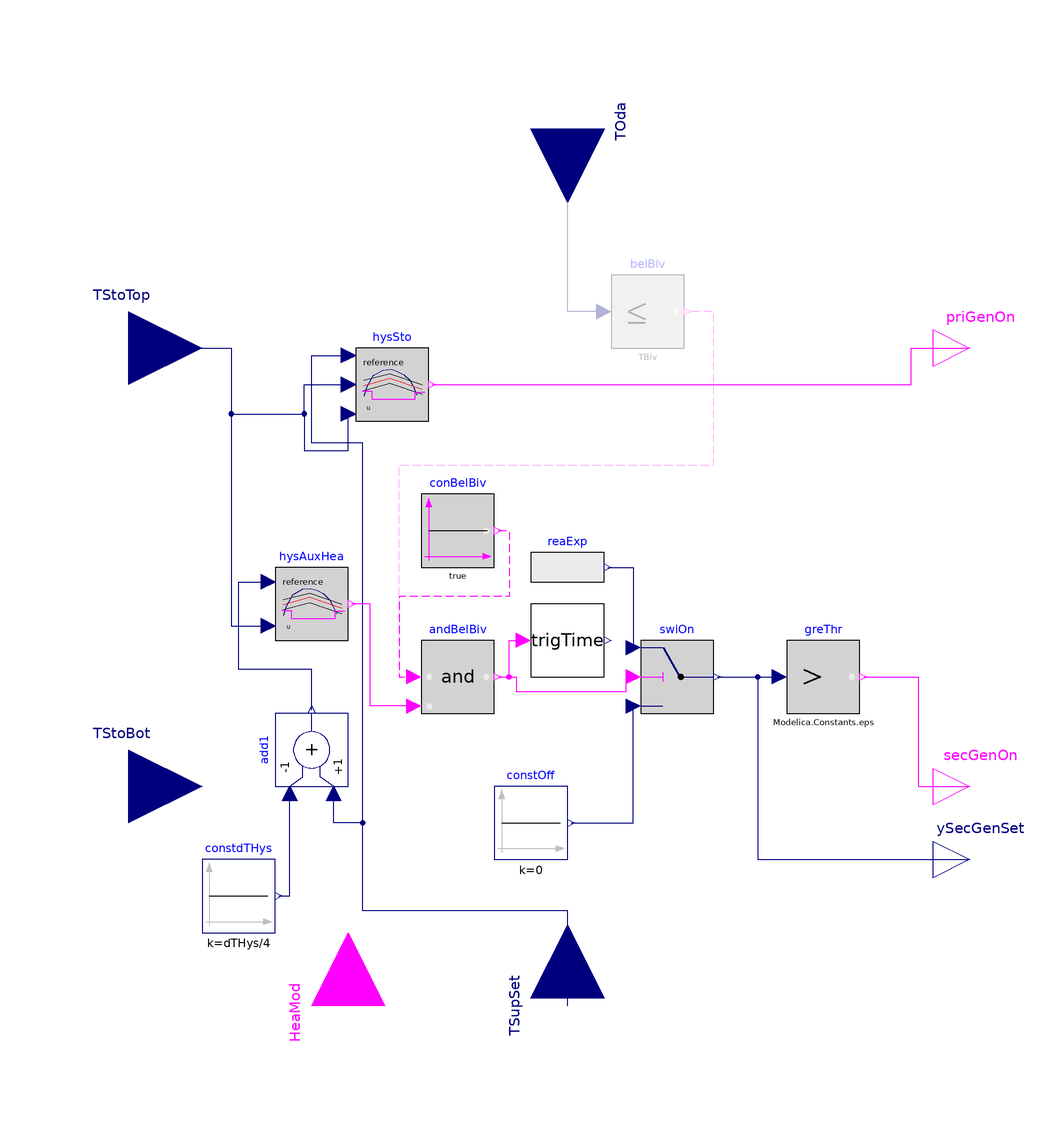

This picture is the connection diagram that the Modelica source below describes through its graphical annotations.

model TimeBasedElectricHeater
  "Const. hysteresis and time-based auxilliar heater control"
  extends
    BESMod.Systems.Hydraulical.Control.Components.BivalentOnOffControllers.BaseClasses.PartialOnOffController;

  parameter Modelica.Units.SI.Time dtEleHea(displayUnit="min")=1800
    "Seconds for regulation when hr should be activated: If lower set temperature is hurt for more than this time period";
  parameter Real addSetDelTimEleHea=1
    "Each time electric heater time passes, the output of the electric heater is increased by this amount in percentage. Maximum and default is 100 (on-off hr)%";
  parameter Boolean electricHeaterOnlyBelowBivalenceTemperature=false
    "=true to only allow electric heater usage below bivalence temperature";
  parameter Modelica.Units.SI.Temperature TBiv=273.15 "Bivalence temperature"
    annotation(Dialog(enable=electricHeaterOnlyBelowBivalenceTemperature));

  BESMod.Systems.Hydraulical.Control.Components.BivalentOnOffControllers.Utilities.StorageHysteresis
    hysSto(final bandwidth=dTHys, final pre_y_start=true) "Storage hysteresis"
    annotation (Placement(transformation(extent={{-58,40},{-38,60}})));
  BESMod.Systems.Hydraulical.Control.Components.BivalentOnOffControllers.Utilities.TriggerTime
    trigTime "Trigger once the hysteresis is violated"
    annotation (Placement(transformation(extent={{-10,-30},{10,-10}})));
  Modelica.Blocks.Sources.RealExpression reaExp(y=min(floor((time - trigTime.y)/
        dtEleHea)*addSetDelTimEleHea, 1))
    "Calculate if electric heater time has elapsed"
    annotation (Placement(transformation(extent={{-10,-10},{10,10}})));
  Modelica.Blocks.Logical.GreaterThreshold greThr(threshold=Modelica.Constants.eps)
    annotation (Placement(transformation(extent={{60,-40},{80,-20}})));

  Modelica.Blocks.Logical.Switch swiOn "Switch on or off"
    annotation (Placement(transformation(extent={{20,-40},{40,-20}})));
  Modelica.Blocks.Sources.Constant constOff(final k=0)
    "Turn auxilliar heater off"
    annotation (Placement(transformation(extent={{-20,-80},{0,-60}})));
  Modelica.Blocks.Logical.OnOffController hysAuxHea(bandwidth=dTHys/2,
      pre_y_start=true)
    "Generates the on/off signal depending on the temperature inputs"
    annotation (Placement(transformation(extent={{-80,-20},{-60,0}})));
  Modelica.Blocks.Math.Add add1(k1=-1)
    annotation (Placement(transformation(extent={{-10,-10},{10,10}},
        rotation=90,
        origin={-70,-50})));
  Modelica.Blocks.Sources.Constant constdTHys(final k=dTHys/4)
    "Set auxilliar heater hysteresis"
    annotation (Placement(transformation(extent={{-100,-100},{-80,-80}})));
  Modelica.Blocks.Logical.And andBelBiv
    "Check if should be turned on and is below bivalence temperature"
    annotation (Placement(transformation(extent={{-40,-40},{-20,-20}})));
  Modelica.Blocks.Sources.BooleanConstant conBelBiv(final k=true)
    if not electricHeaterOnlyBelowBivalenceTemperature
    "Disable below bivalence point check"
    annotation (Placement(transformation(extent={{-40,0},{-20,20}})));
  Modelica.Blocks.Logical.LessEqualThreshold belBiv(final threshold=TBiv)
    if electricHeaterOnlyBelowBivalenceTemperature
    "Is below bivalence temperature"
    annotation (Placement(transformation(extent={{12,60},{32,80}})));
equation
  connect(TStoTop, hysSto.T_top) annotation (Line(points={{-120,60},{-92,60},{
          -92,42},{-72,42},{-72,50},{-60,50}},
                         color={0,0,127}));
  connect(TSupSet, hysSto.T_set) annotation (Line(points={{0,-120},{0,-94},{-56,
          -94},{-56,34},{-70,34},{-70,58},{-60,58}},
                              color={0,0,127}));
  connect(hysSto.y, priGenOn) annotation (Line(points={{-37,50},{94,50},{94,60},
          {110,60}},
                color={255,0,255}));
  connect(greThr.y, secGenOn)
    annotation (Line(points={{81,-30},{96,-30},{96,-60},{110,-60}},
                                                    color={255,0,255}));
  connect(constOff.y, swiOn.u3) annotation (Line(points={{1,-70},{18,-70},{18,
          -38}},         color={0,0,127}));
  connect(swiOn.y, ySecGenSet) annotation (Line(points={{41,-30},{52,-30},{52,
          -80},{110,-80}},
                      color={0,0,127}));
  connect(swiOn.y, greThr.u) annotation (Line(points={{41,-30},{58,-30}},
                       color={0,0,127}));
  connect(reaExp.y, swiOn.u1) annotation (Line(points={{11,0},{18,0},{18,-22}},
                         color={0,0,127}));
  connect(TStoTop, hysSto.T_bot) annotation (Line(points={{-120,60},{-92,60},{
          -92,42},{-72,42},{-72,32},{-60,32},{-60,42}},
                         color={0,0,127}));
  connect(TStoTop, hysAuxHea.u) annotation (Line(points={{-120,60},{-92,60},{
          -92,-16},{-82,-16}},
                      color={0,0,127}));
  connect(constdTHys.y, add1.u1) annotation (Line(points={{-79,-90},{-76,-90},{
          -76,-62}},                    color={0,0,127}));
  connect(add1.y, hysAuxHea.reference)
    annotation (Line(points={{-70,-39},{-70,-28},{-90,-28},{-90,-4},{-82,-4}},
                                                               color={0,0,127}));
  connect(TSupSet, add1.u2) annotation (Line(points={{0,-120},{0,-94},{-56,-94},
          {-56,-70},{-64,-70},{-64,-62}},
                                        color={0,0,127}));
  connect(andBelBiv.y, trigTime.u) annotation (Line(points={{-19,-30},{-16,-30},
          {-16,-20},{-12,-20}}, color={255,0,255}));
  connect(andBelBiv.u2, hysAuxHea.y) annotation (Line(points={{-42,-38},{-54,
          -38},{-54,-10},{-59,-10}}, color={255,0,255}));
  connect(andBelBiv.y, swiOn.u2) annotation (Line(points={{-19,-30},{-14,-30},{
          -14,-34},{16,-34},{16,-30},{18,-30}}, color={255,0,255}));
  connect(belBiv.u, TOda)
    annotation (Line(points={{10,70},{0,70},{0,120}}, color={0,0,127}));
  connect(conBelBiv.y, andBelBiv.u1) annotation (Line(
      points={{-19,10},{-16,10},{-16,-8},{-46,-8},{-46,-30},{-42,-30}},
      color={255,0,255},
      pattern=LinePattern.Dash));
  connect(andBelBiv.u1, belBiv.y) annotation (Line(
      points={{-42,-30},{-46,-30},{-46,28},{40,28},{40,70},{33,70}},
      color={255,0,255},
      pattern=LinePattern.Dash));
  annotation (Icon(graphics={     Polygon(
            points={{-65,89},{-73,67},{-57,67},{-65,89}},
            lineColor={192,192,192},
            fillColor={192,192,192},
            fillPattern=FillPattern.Solid),Line(points={{-65,67},{-65,-81}},
          color={192,192,192}),Line(points={{-90,-70},{82,-70}}, color={192,
          192,192}),Polygon(
            points={{90,-70},{68,-62},{68,-78},{90,-70}},
            lineColor={192,192,192},
            fillColor={192,192,192},
            fillPattern=FillPattern.Solid),
                            Text(
            extent={{-65,93},{-12,75}},
            lineColor={160,160,164},
            textString="y"),Line(
            points={{-80,-70},{30,-70}},
            thickness=0.5),Line(
            points={{-50,10},{80,10}},
            thickness=0.5),Line(
            points={{-50,10},{-50,-70}},
            thickness=0.5),Line(
            points={{30,10},{30,-70}},
            thickness=0.5),Line(
            points={{-10,-65},{0,-70},{-10,-75}},
            thickness=0.5),Line(
            points={{-10,15},{-20,10},{-10,5}},
            thickness=0.5),Line(
            points={{-55,-20},{-50,-30},{-44,-20}},
            thickness=0.5),Line(
            points={{25,-30},{30,-19},{35,-30}},
            thickness=0.5),Text(
            extent={{-99,2},{-70,18}},
            lineColor={160,160,164},
            textString="true"),Text(
            extent={{-98,-87},{-66,-73}},
            lineColor={160,160,164},
            textString="false"),Text(
            extent={{19,-87},{44,-70}},
            lineColor={0,0,0},
            textString="uHigh"),Text(
            extent={{-63,-88},{-38,-71}},
            lineColor={0,0,0},
            textString="uLow"),Line(points={{-69,10},{-60,10}}, color={160,
          160,164})}));
end TimeBasedElectricHeater;